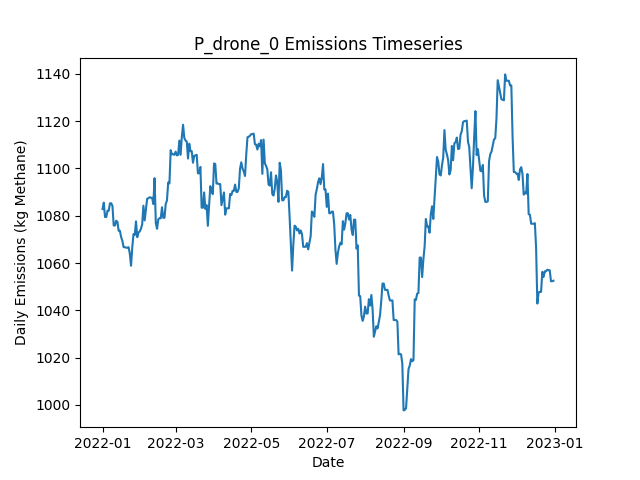

The data file committed next to this chart (first rows):
Date, Daily Emissions (Kg Methane), Daily Mitigable Emissions (Kg Methane), Daily Non-Mitigable Emissions (Kg Methan…, Daily Cost ($), Active Leaks, New Leaks, Leaks Repaired, Leaks Naturally Repaired, Leaks Tagged, Daily Repair Cost ($), Daily Natural Repair Cost ($), drone_mdl_high Deployment Cost ($), drone_mdl_high Sites flagged for Follow-…, drone_mdl_high Leaks tagged for repair, drone_mdl_high Sites Visited, drone_mdl_high Travel Time (Minutes), drone_mdl_high Survey Time (Minutes), OGI_FU_mdl_high Deployment Cost ($), OGI_FU_mdl_high Sites flagged for Follow…, OGI_FU_mdl_high Leaks tagged for repair, OGI_FU_mdl_high Sites Visited, OGI_FU_mdl_high Travel Time (Minutes), OGI_FU_mdl_high Survey Time (Minutes)
2022-01-01, 1083, 766.4, 316.4, 500, 373, 375, 0, 1, 0.00000, 0, 200, 500, 0, , 9, 300, 180, 0.00000, , 0, 0, 0, 0
2022-01-02, 1086, 769.1, 316.4, 500, 374, 2, 0, 1, 0.00000, 0, 200, 500, 0, , 1, 30, 20, 0.00000, , 0, 0, 0, 0
2022-01-03, 1079, 761.1, 318.4, 0.00000, 372, 1, 0, 3, 0.00000, 0, 600, 0.00000, 0, , 0, 0, 0, 0.00000, , 0, 0, 0, 0
2022-01-04, 1079, 761.1, 318.4, 0.00000, 372, 0, 0, 0, 0.00000, 0, 0.00000, 0.00000, 0, , 0, 0, 0, 0.00000, , 0, 0, 0, 0
2022-01-05, 1082, 763.7, 318.4, 0.00000, 373, 1, 0, 0, 0.00000, 0, 0.00000, 0.00000, 0, , 0, 0, 0, 0.00000, , 0, 0, 0, 0
2022-01-06, 1082, 763.7, 318.4, 0.00000, 373, 0, 0, 0, 0.00000, 0, 0.00000, 0.00000, 0, , 0, 0, 0, 0.00000, , 0, 0, 0, 0
2022-01-07, 1085, 766.9, 318.4, 0.00000, 375, 2, 0, 0, 0.00000, 0, 0.00000, 0.00000, 0, , 0, 0, 0, 0.00000, , 0, 0, 0, 0
2022-01-08, 1085, 766.9, 318.4, 0.00000, 375, 1, 0, 1, 0.00000, 0, 200, 0.00000, 0, , 0, 0, 0, 0.00000, , 0, 0, 0, 0
2022-01-09, 1084, 765.8, 318.4, 0.00000, 376, 2, 0, 1, 0.00000, 0, 200, 0.00000, 0, , 0, 0, 0, 0.00000, , 0, 0, 0, 0
2022-01-10, 1076, 757.5, 318.4, 0.00000, 375, 0, 0, 1, 0.00000, 0, 200, 0.00000, 0, , 0, 0, 0, 0.00000, , 0, 0, 0, 0
2022-01-11, 1076, 757.5, 318.4, 0.00000, 375, 0, 0, 0, 0.00000, 0, 0.00000, 0.00000, 0, , 0, 0, 0, 0.00000, , 0, 0, 0, 0
2022-01-12, 1078, 759.3, 318.6, 0.00000, 376, 2, 0, 1, 0.00000, 0, 200, 0.00000, 0, , 0, 0, 0, 0.00000, , 0, 0, 0, 0
2022-01-13, 1077, 758.8, 318.6, 0.00000, 375, 0, 0, 1, 0.00000, 0, 200, 0.00000, 0, , 0, 0, 0, 0.00000, , 0, 0, 0, 0
2022-01-14, 1074, 755, 318.6, 0.00000, 376, 2, 0, 1, 0.00000, 0, 200, 0.00000, 0, , 0, 0, 0, 0.00000, , 0, 0, 0, 0
2022-01-15, 1074, 755, 318.6, 0.00000, 376, 0, 0, 0, 0.00000, 0, 0.00000, 0.00000, 0, , 0, 0, 0, 0.00000, , 0, 0, 0, 0
2022-01-16, 1071, 752.4, 318.6, 0.00000, 375, 0, 0, 1, 0.00000, 0, 200, 0.00000, 0, , 0, 0, 0, 0.00000, , 0, 0, 0, 0
2022-01-17, 1069, 750.8, 318.6, 0.00000, 374, 0, 0, 1, 0.00000, 0, 200, 0.00000, 0, , 0, 0, 0, 0.00000, , 0, 0, 0, 0
2022-01-18, 1067, 748.1, 318.6, 0.00000, 373, 0, 0, 1, 0.00000, 0, 200, 0.00000, 0, , 0, 0, 0, 0.00000, , 0, 0, 0, 0
2022-01-19, 1067, 748.1, 318.6, 0.00000, 373, 0, 0, 0, 0.00000, 0, 0.00000, 0.00000, 0, , 0, 0, 0, 0.00000, , 0, 0, 0, 0
2022-01-20, 1066, 747.9, 318.6, 0.00000, 372, 1, 0, 2, 0.00000, 0, 400, 0.00000, 0, , 0, 0, 0, 0.00000, , 0, 0, 0, 0
2022-01-21, 1066, 747.9, 318.6, 0.00000, 372, 1, 0, 1, 0.00000, 0, 200, 0.00000, 0, , 0, 0, 0, 0.00000, , 0, 0, 0, 0
2022-01-22, 1067, 748.1, 318.6, 0.00000, 372, 1, 0, 1, 0.00000, 0, 200, 0.00000, 0, , 0, 0, 0, 0.00000, , 0, 0, 0, 0
2022-01-23, 1064, 745.4, 318.6, 0.00000, 371, 0, 0, 1, 0.00000, 0, 200, 0.00000, 0, , 0, 0, 0, 0.00000, , 0, 0, 0, 0
2022-01-24, 1059, 747.2, 311.6, 0.00000, 371, 2, 0, 1, 0.00000, 0, 200, 0.00000, 0, , 0, 0, 0, 0.00000, , 0, 0, 0, 0
2022-01-25, 1067, 755.5, 311.2, 0.00000, 371, 1, 0, 0, 0.00000, 0, 0.00000, 0.00000, 0, , 0, 0, 0, 0.00000, , 0, 0, 0, 0
2022-01-26, 1072, 761.1, 311.2, 0.00000, 371, 1, 0, 1, 0.00000, 0, 200, 0.00000, 0, , 0, 0, 0, 0.00000, , 0, 0, 0, 0
2022-01-27, 1072, 761.1, 310.7, 0.00000, 370, 1, 0, 1, 0.00000, 0, 200, 0.00000, 0, , 0, 0, 0, 0.00000, , 0, 0, 0, 0
2022-01-28, 1078, 766.9, 310.7, 0.00000, 370, 1, 0, 1, 0.00000, 0, 200, 0.00000, 0, , 0, 0, 0, 0.00000, , 0, 0, 0, 0
2022-01-29, 1071, 760.2, 310.7, 0.00000, 370, 2, 0, 2, 0.00000, 0, 400, 0.00000, 0, , 0, 0, 0, 0.00000, , 0, 0, 0, 0
2022-01-30, 1073, 760.2, 312.7, 0.00000, 371, 1, 0, 0, 0.00000, 0, 0.00000, 0.00000, 0, , 0, 0, 0, 0.00000, , 0, 0, 0, 0
2022-01-31, 1073, 760.6, 312.7, 0.00000, 372, 2, 0, 0, 0.00000, 0, 0.00000, 0.00000, 0, , 0, 0, 0, 0.00000, , 0, 0, 0, 0
2022-02-01, 1074, 761.7, 312.7, 0.00000, 372, 1, 0, 1, 0.00000, 0, 200, 0.00000, 0, , 0, 0, 0, 0.00000, , 0, 0, 0, 0
2022-02-02, 1076, 761.7, 314.7, 0.00000, 373, 1, 0, 0, 0.00000, 0, 0.00000, 0.00000, 0, , 0, 0, 0, 0.00000, , 0, 0, 0, 0
2022-02-03, 1084, 769.6, 314.7, 0.00000, 373, 1, 0, 1, 0.00000, 0, 200, 0.00000, 0, , 0, 0, 0, 0.00000, , 0, 0, 0, 0
2022-02-04, 1078, 765.3, 312.7, 0.00000, 370, 0, 0, 2, 0.00000, 0, 400, 0.00000, 0, , 0, 0, 0, 0.00000, , 0, 0, 0, 0
2022-02-05, 1083, 767.8, 314.9, 0.00000, 372, 3, 0, 1, 0.00000, 0, 200, 0.00000, 0, , 0, 0, 0, 0.00000, , 0, 0, 0, 0
2022-02-06, 1087, 772.2, 314.9, 0.00000, 373, 1, 0, 0, 0.00000, 0, 0.00000, 0.00000, 0, , 0, 0, 0, 0.00000, , 0, 0, 0, 0
2022-02-07, 1087, 772.2, 315.1, 0.00000, 373, 1, 0, 0, 0.00000, 0, 0.00000, 0.00000, 0, , 0, 0, 0, 0.00000, , 0, 0, 0, 0
2022-02-08, 1088, 772.2, 315.6, 0.00000, 374, 1, 0, 0, 0.00000, 0, 0.00000, 0.00000, 0, , 0, 0, 0, 0.00000, , 0, 0, 0, 0
2022-02-09, 1088, 772, 315.6, 0.00000, 373, 0, 0, 1, 0.00000, 0, 200, 0.00000, 0, , 0, 0, 0, 0.00000, , 0, 0, 0, 0
2022-02-10, 1088, 772, 315.6, 0.00000, 373, 1, 0, 1, 0.00000, 0, 200, 0.00000, 0, , 0, 0, 0, 0.00000, , 0, 0, 0, 0
2022-02-11, 1085, 769.3, 315.6, 0.00000, 372, 0, 0, 1, 0.00000, 0, 200, 0.00000, 0, , 0, 0, 0, 0.00000, , 0, 0, 0, 0
2022-02-12, 1096, 780.3, 315.6, 0.00000, 375, 4, 0, 1, 0.00000, 0, 200, 0.00000, 0, , 0, 0, 0, 0.00000, , 0, 0, 0, 0
2022-02-13, 1077, 763.3, 313.6, 0.00000, 371, 0, 0, 3, 0.00000, 0, 600, 0.00000, 0, , 0, 0, 0, 0.00000, , 0, 0, 0, 0
2022-02-14, 1074, 761.1, 313.4, 0.00000, 370, 2, 0, 2, 0.00000, 0, 400, 0.00000, 0, , 0, 0, 0, 0.00000, , 0, 0, 0, 0
2022-02-15, 1078, 756.8, 321.7, 0.00000, 369, 1, 0, 2, 0.00000, 0, 400, 0.00000, 0, , 0, 0, 0, 0.00000, , 0, 0, 0, 0
2022-02-16, 1079, 757.3, 321.7, 0.00000, 370, 2, 0, 1, 0.00000, 0, 200, 0.00000, 0, , 0, 0, 0, 0.00000, , 0, 0, 0, 0
2022-02-17, 1079, 757.3, 321.7, 0.00000, 370, 0, 0, 0, 0.00000, 0, 0.00000, 0.00000, 0, , 0, 0, 0, 0.00000, , 0, 0, 0, 0
2022-02-18, 1084, 760, 323.6, 0.00000, 372, 2, 0, 0, 0.00000, 0, 0.00000, 0.00000, 0, , 0, 0, 0, 0.00000, , 0, 0, 0, 0
2022-02-19, 1079, 755.5, 323.6, 0.00000, 371, 0, 0, 1, 0.00000, 0, 200, 0.00000, 0, , 0, 0, 0, 0.00000, , 0, 0, 0, 0
2022-02-20, 1079, 755.5, 323.6, 0.00000, 371, 0, 0, 0, 0.00000, 0, 0.00000, 0.00000, 0, , 0, 0, 0, 0.00000, , 0, 0, 0, 0
2022-02-21, 1085, 761.3, 323.6, 0.00000, 372, 3, 0, 2, 0.00000, 0, 400, 0.00000, 0, , 0, 0, 0, 0.00000, , 0, 0, 0, 0
2022-02-22, 1086, 762.9, 323.6, 0.00000, 373, 2, 0, 1, 0.00000, 0, 200, 0.00000, 0, , 0, 0, 0, 0.00000, , 0, 0, 0, 0
2022-02-23, 1094, 770.5, 323.6, 0.00000, 372, 2, 0, 3, 0.00000, 0, 600, 0.00000, 0, , 0, 0, 0, 0.00000, , 0, 0, 0, 0
2022-02-24, 1094, 770, 323.6, 0.00000, 370, 0, 0, 2, 0.00000, 0, 400, 0.00000, 0, , 0, 0, 0, 0.00000, , 0, 0, 0, 0
2022-02-25, 1108, 775.8, 331.9, 0.00000, 372, 3, 0, 1, 0.00000, 0, 200, 0.00000, 0, , 0, 0, 0, 0.00000, , 0, 0, 0, 0
2022-02-26, 1106, 776, 329.9, 0.00000, 372, 1, 0, 0, 0.00000, 0, 0.00000, 0.00000, 0, , 0, 0, 0, 0.00000, , 0, 0, 0, 0
2022-02-27, 1106, 776, 329.9, 0.00000, 372, 0, 0, 0, 0.00000, 0, 0.00000, 0.00000, 0, , 0, 0, 0, 0.00000, , 0, 0, 0, 0
2022-02-28, 1106, 775.8, 329.9, 0.00000, 371, 0, 0, 1, 0.00000, 0, 200, 0.00000, 0, , 0, 0, 0, 0.00000, , 0, 0, 0, 0
2022-03-01, 1107, 777.2, 329.9, 0.00000, 371, 1, 0, 1, 0.00000, 0, 200, 0.00000, 0, , 0, 0, 0, 0.00000, , 0, 0, 0, 0
... 305 more rows
